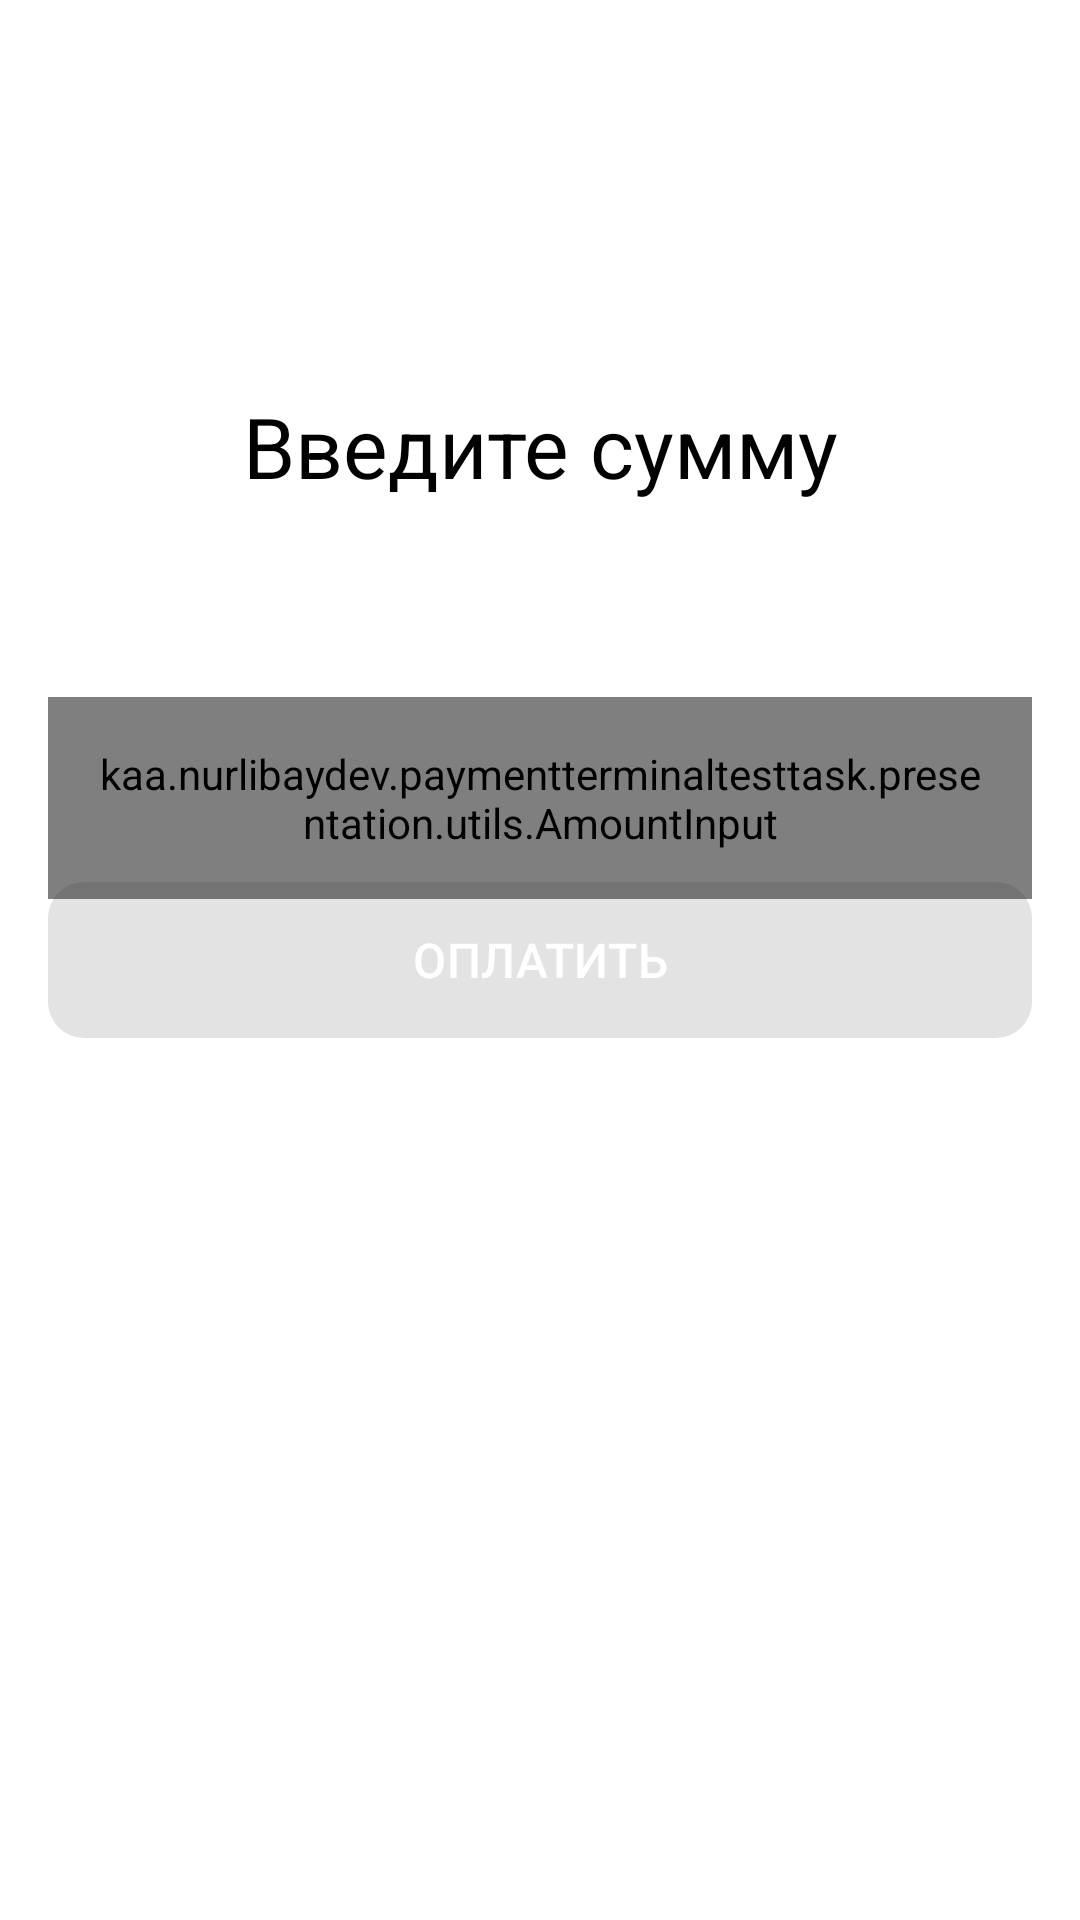

Layout XML and referenced resources for this Android screen:
<!-- AndroidManifest.xml: application theme Theme.PaymentTerminalTestTask -->
<!-- res/layout/fragment_amount.xml -->
<?xml version="1.0" encoding="utf-8"?>
<androidx.constraintlayout.widget.ConstraintLayout xmlns:android="http://schemas.android.com/apk/res/android"
    xmlns:app="http://schemas.android.com/apk/res-auto"
    xmlns:tools="http://schemas.android.com/tools"
    android:layout_width="match_parent"
    android:layout_height="match_parent"
    android:background="@color/white"
    android:padding="16dp"
    tools:context=".presentation.ui.amount.AmountFragment">

    <androidx.appcompat.widget.AppCompatTextView
        android:layout_width="match_parent"
        android:layout_height="wrap_content"
        android:gravity="center"
        android:text="@string/lbl_enter_amount"
        android:textColor="@color/black"
        android:textSize="28sp"
        app:layout_constraintBottom_toBottomOf="parent"
        app:layout_constraintEnd_toEndOf="parent"
        app:layout_constraintStart_toStartOf="parent"
        app:layout_constraintTop_toTopOf="parent"
        app:layout_constraintVertical_bias="0.2" />

    <kaa.example.paymentterminaltesttask.presentation.utils.AmountInput
        android:id="@+id/etAmount"
        android:layout_width="match_parent"
        android:layout_height="wrap_content"
        android:background="@drawable/bg_amount_input"
        android:hint="0.00"
        android:imeOptions="actionDone"
        android:inputType="numberDecimal"
        android:padding="16dp"
        android:textColor="@color/input_text"
        android:textSize="18sp"
        app:layout_constraintBottom_toBottomOf="parent"
        app:layout_constraintEnd_toEndOf="parent"
        app:layout_constraintStart_toStartOf="parent"
        app:layout_constraintTop_toTopOf="parent"
        app:layout_constraintVertical_bias="0.4" />

    <com.google.android.material.button.MaterialButton
        android:id="@+id/btnPay"
        android:layout_width="match_parent"
        android:layout_height="52dp"
        android:background="@drawable/bg_button_success"
        android:enabled="false"
        android:text="@string/lbl_pay"
        android:textAllCaps="true"
        android:textColor="@android:color/white"
        android:textSize="16sp"
        app:layout_constraintBottom_toBottomOf="parent"
        app:layout_constraintTop_toTopOf="parent"
        app:layout_constraintVertical_bias="0.5" />

</androidx.constraintlayout.widget.ConstraintLayout>
<!-- resources referenced by this layout -->
<resources>
  <color name="black">#FF000000</color>
  <color name="input_text">#757575</color>
  <color name="white">#FFFFFFFF</color>
  <!-- drawable bg_amount_input (drawable) -->
  <selector xmlns:android="http://schemas.android.com/apk/res/android">
      <item android:state_focused="true">
          <shape android:shape="rectangle">
              <stroke android:width="1dp" android:color="@color/color_primary" />
              <corners android:radius="8dp" />
          </shape>
      </item>
  
      <item>
          <shape android:shape="rectangle">
              <stroke android:width="1dp" android:color="@color/black" />
              <corners android:radius="8dp" />
          </shape>
      </item>
  </selector>
  <!-- drawable bg_button_success (drawable) -->
  <shape xmlns:android="http://schemas.android.com/apk/res/android"
      android:shape="rectangle">
      <solid android:color="@color/teal_700" />
      <corners android:radius="12dp"/>
  </shape>
  <string name="lbl_enter_amount">Введите сумму</string>
  <string name="lbl_pay">Оплатить</string>
  <style name="Theme.PaymentTerminalTestTask" parent="Base.Theme.PaymentTerminalTestTask" />
  <color name="color_primary">#118874</color>
  <color name="teal_700">#00796B</color>
  <style name="Base.Theme.PaymentTerminalTestTask" parent="Theme.Material3.DayNight.NoActionBar">
          
          <item name="colorPrimary">@color/color_primary</item>
          <item name="background">@color/white</item>
          <item name="android:statusBarColor">@color/white</item>
          <item name="android:windowLightStatusBar">true</item>
      </style>
</resources>
